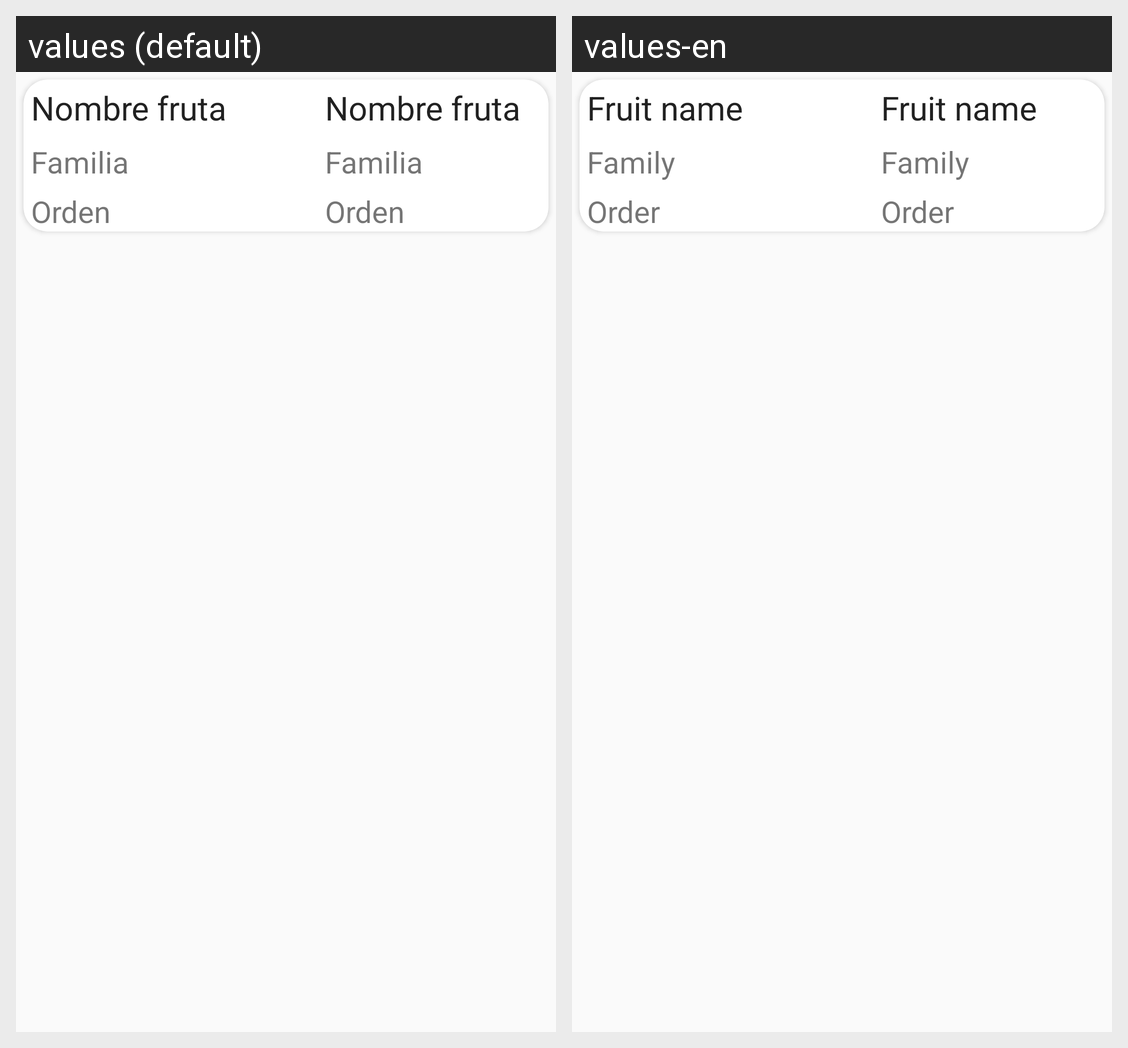

For this localized Android screen grid, give each drawn string resource with its value in every locale shown.
Android screen res/layout/favorite_item_list.xml rendered under 2 locales, left to right: values (default), values-en. Device: Nexus 5 (rendered at 1080×1920; each locale shown at half size, 540×960, under a caption strip naming it); theme Theme.Fruticion.
Strings drawn on this screen, with the default value and each locale's value (text and hints the layout hard-codes, and strings that could not be matched under every locale, appear in the picture but are not listed):

text_detail_name
  values: Nombre fruta
  values-en: Fruit name

text_detail_family
  values: Familia
  values-en: Family

text_detail_order
  values: Orden
  values-en: Order
